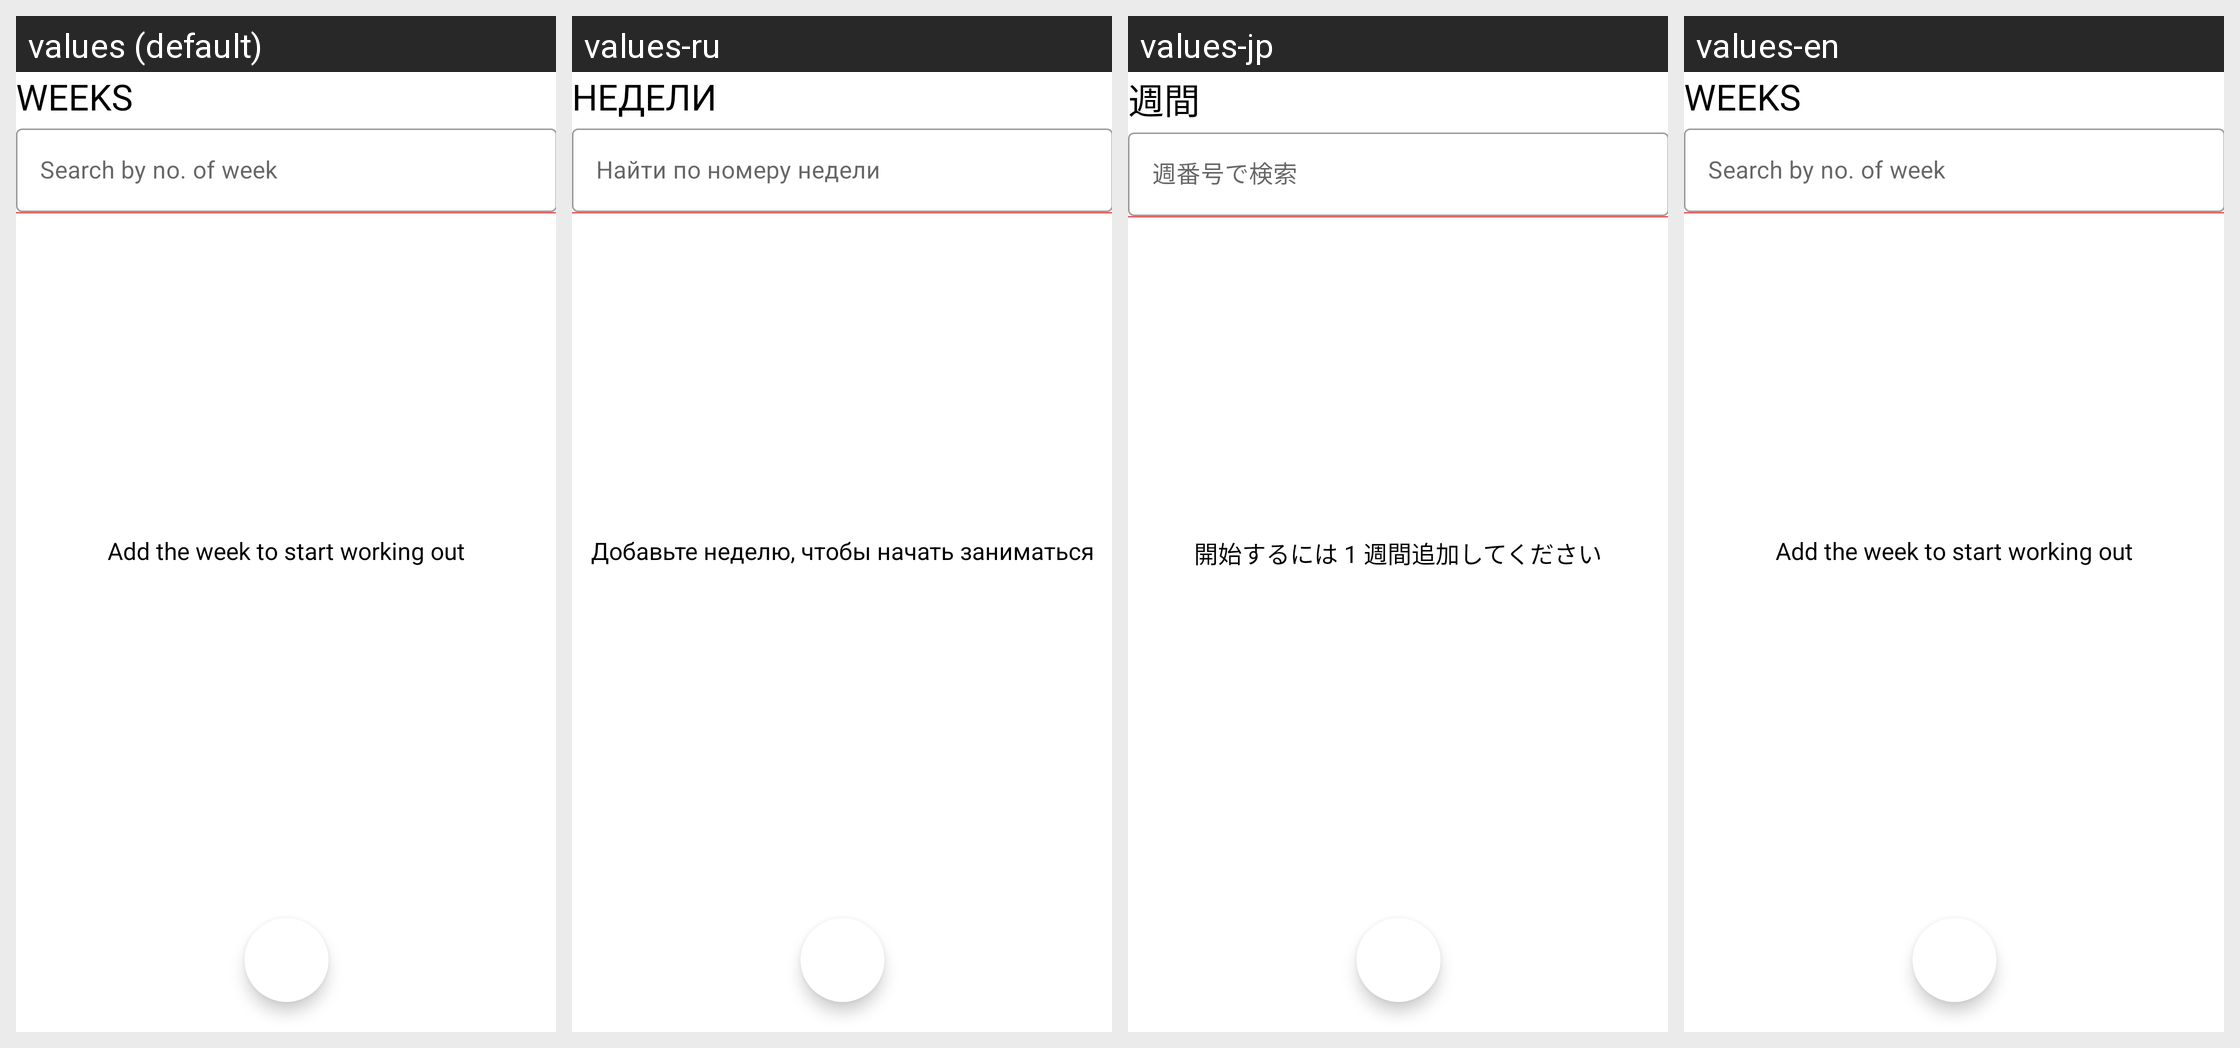

Here is an Android app screen in its default locale and in the app's own translations. Write out the translated-string differences for the strings that appear on this screen.
Android screen res/layout/fragment_weeks.xml rendered under 4 locales, left to right: values (default), values-ru, values-jp, values-en. Device: Nexus 5 (rendered at 1080×1920; each locale shown at half size, 540×960, under a caption strip naming it); theme Theme.WeightLifters.Fullscreen.
Other locales in the repository, not shown: values-ua.
Strings drawn on this screen, with the default value and each locale's value (text and hints the layout hard-codes, and strings that could not be matched under every locale, appear in the picture but are not listed):

weeks
  values: Weeks
  values-ru: Недели
  values-jp: 週間
  values-en: Weeks

search_by_num_of_week
  values: Search by no. of week
  values-ru: Найти по номеру недели
  values-jp: 週番号で検索
  values-en: Search by no. of week

no_weeks
  values: Add the week to start working out
  values-ru: Добавьте неделю, чтобы начать заниматься
  values-jp: 開始するには 1 週間追加してください
  values-en: Add the week to start working out
